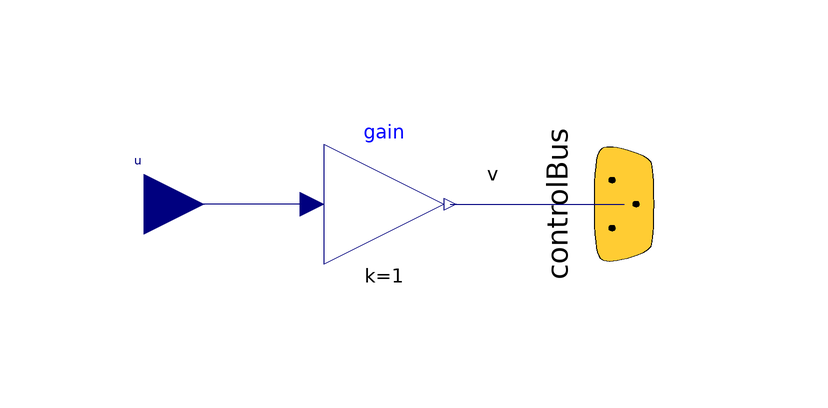

The Modelica model whose source follows is shown above as a component diagram (icons at their Placement, wires along their Line points).

model VIn "Adaptor for feeding the voltage of the battery to the SingleCellBus"
        extends Icons.AdaptorIn;
        ElectricalEnergyStorage.Interfaces.SingleCellBus.Bus controlBus
          "This bus contains the voltage, the current and the temperature of the cell"
          annotation (Placement(transformation(
              origin={40,0},
              extent={{-20,20},{20,-20}},
              rotation=270)));
      protected
        Modelica.Blocks.Math.Gain gain annotation(Placement(transformation(origin = {0, 0}, extent = {{10, 10}, {-10, -10}}, rotation = 180)));
      public
        Modelica.Blocks.Interfaces.RealInput u "Input signal connector" annotation(Placement(transformation(extent = {{-50, -10}, {-30, 10}})));
      equation
        connect(gain.u, u) annotation(Line(points = {{-12, 0}, {-40, 0}}, color = {0, 0, 127}, smooth = Smooth.None));
        connect(gain.y, controlBus.v) annotation(Line(points = {{11, 0}, {40, 0}}, color = {0, 0, 127}, smooth = Smooth.None), Text(string = "%second", index = 1, extent = {{6, 3}, {6, 3}}));
        annotation(Diagram(graphics), Icon(graphics));
      end VIn;